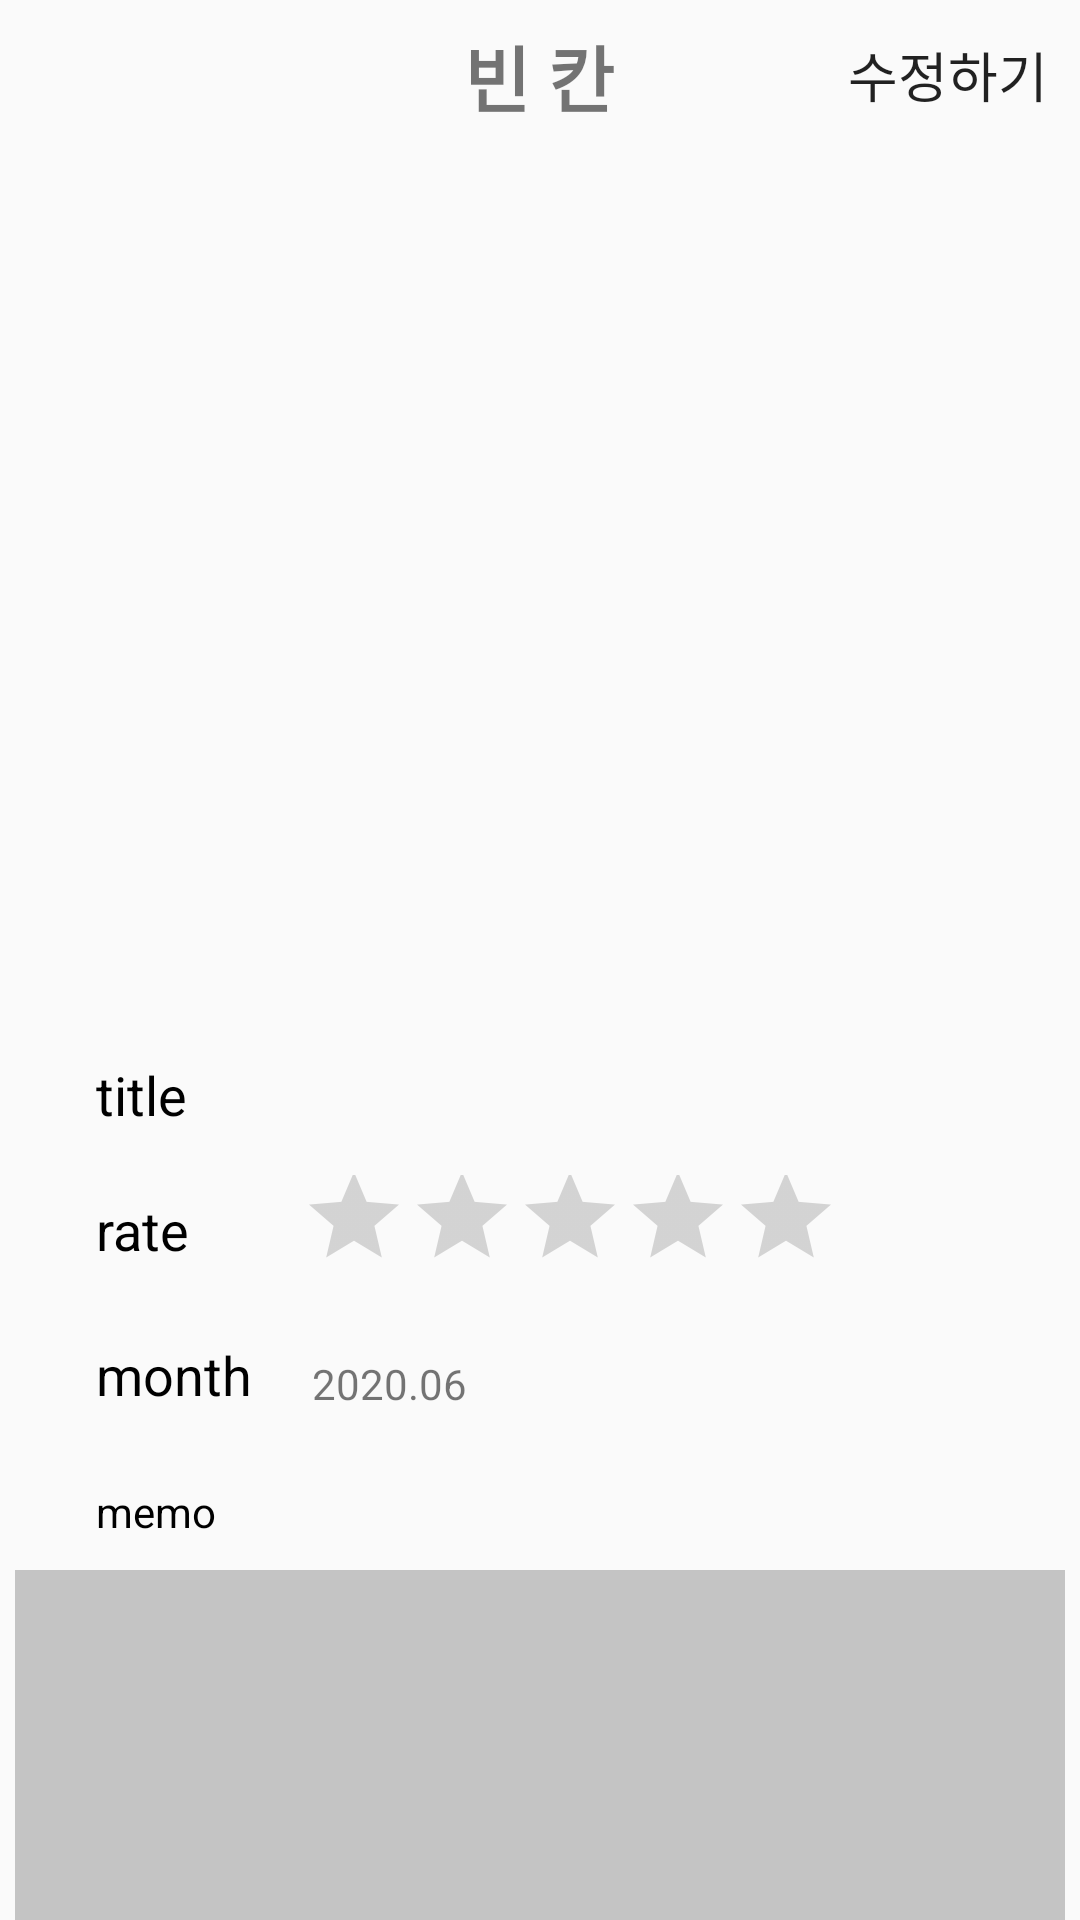

This screen was rendered from an Android layout file. Write that file and the resources it references.
<!-- AndroidManifest.xml: application theme AppTheme -->
<!-- res/layout/activity_read_book_check.xml -->
<?xml version="1.0" encoding="utf-8"?>
<androidx.constraintlayout.widget.ConstraintLayout xmlns:android="http://schemas.android.com/apk/res/android"
    xmlns:tools="http://schemas.android.com/tools"
    android:layout_width="match_parent"
    android:layout_height="match_parent"
    xmlns:app="http://schemas.android.com/apk/res-auto">

    <androidx.constraintlayout.widget.Guideline
        android:id="@+id/top_guideline_book_check"
        android:layout_width="wrap_content"
        android:layout_height="wrap_content"
        android:orientation="horizontal"
        app:layout_constraintGuide_begin="50dp" />

    <androidx.constraintlayout.widget.ConstraintLayout
        android:id="@+id/constraintLayout4"
        android:layout_width="0dp"
        android:layout_height="0dp"
        app:layout_constraintBottom_toTopOf="@+id/top_guideline_book_check"
        app:layout_constraintEnd_toEndOf="parent"
        app:layout_constraintHorizontal_bias="0.0"
        app:layout_constraintStart_toStartOf="parent"
        app:layout_constraintTop_toTopOf="parent"
        app:layout_constraintVertical_bias="0.0">

        <ImageButton
            android:id="@+id/backBtn"
            android:layout_width="wrap_content"
            android:layout_height="0dp"
            android:layout_marginStart="16dp"
            android:layout_marginLeft="16dp"
            android:background="@android:color/transparent"
            app:layout_constraintBottom_toBottomOf="parent"
            app:layout_constraintStart_toStartOf="parent"
            app:layout_constraintTop_toTopOf="parent"
            app:layout_constraintVertical_bias="0.0"
            app:srcCompat="@drawable/forward_page_black" />

        <TextView
            android:id="@+id/top_textview"
            android:layout_width="wrap_content"
            android:layout_height="wrap_content"
            android:text="@string/blank"
            android:textSize="24sp"
            android:textStyle="bold"
            android:gravity="center"
            android:ems="9"
            android:maxLines="1"
            android:ellipsize="end"
            app:layout_constraintBottom_toBottomOf="parent"
            app:layout_constraintEnd_toEndOf="parent"
            app:layout_constraintHorizontal_bias="0.498"
            app:layout_constraintStart_toStartOf="parent"
            app:layout_constraintTop_toTopOf="parent" />

        <Button
            android:id="@+id/modifyBtn"
            android:layout_width="wrap_content"
            android:layout_height="0dp"
            android:background="@android:color/transparent"
            android:text="수정하기"
            android:textSize="18sp"
            app:layout_constraintBottom_toBottomOf="parent"
            app:layout_constraintEnd_toEndOf="parent"
            app:layout_constraintTop_toTopOf="parent" />

    </androidx.constraintlayout.widget.ConstraintLayout>

    <ImageView
        android:id="@+id/book_img"
        android:layout_width="200dp"
        android:layout_height="300dp"
        android:layout_marginStart="103dp"
        android:layout_marginLeft="103dp"
        android:layout_marginTop="24dp"
        android:layout_marginEnd="108dp"
        android:layout_marginRight="108dp"
        android:layout_marginBottom="357dp"
        app:layout_constraintBottom_toBottomOf="parent"
        app:layout_constraintEnd_toEndOf="parent"
        app:layout_constraintStart_toStartOf="parent"
        app:layout_constraintTop_toTopOf="@+id/top_guideline_book_check" />

    <TextView
        android:id="@+id/title"
        android:layout_width="wrap_content"
        android:layout_height="wrap_content"
        android:layout_marginStart="32dp"
        android:layout_marginLeft="32dp"
        android:layout_marginTop="24dp"
        android:text="title"
        android:textColor="@android:color/background_dark"
        android:textSize="18sp"

        app:layout_constraintBottom_toBottomOf="parent"
        app:layout_constraintEnd_toEndOf="parent"
        app:layout_constraintHorizontal_bias="0.0"
        app:layout_constraintStart_toStartOf="parent"
        app:layout_constraintTop_toBottomOf="@+id/book_img"
        app:layout_constraintVertical_bias="0.0"/>

    <TextView
        android:id="@+id/book_title_textview"
        android:layout_width="match_parent"
        android:layout_height="wrap_content"
        android:layout_alignBaseline="@id/title"
        android:layout_alignParentRight="true"
        android:layout_marginStart="100dp"
        android:layout_marginLeft="100dp"
        android:layout_marginTop="24dp"
        app:layout_constraintBottom_toBottomOf="parent"
        app:layout_constraintEnd_toEndOf="parent"
        app:layout_constraintHorizontal_bias="1.0"
        app:layout_constraintStart_toEndOf="@+id/title"
        app:layout_constraintTop_toBottomOf="@+id/book_img"
        app:layout_constraintVertical_bias="0.0" />

    <TextView
        android:id="@+id/rate"
        android:layout_width="wrap_content"
        android:layout_height="wrap_content"
        android:layout_marginStart="32dp"
        android:layout_marginLeft="32dp"
        android:layout_marginTop="45dp"
        android:text="rate"
        android:textColor="@android:color/background_dark"

        android:textSize="18sp"
        app:layout_constraintBottom_toBottomOf="parent"
        app:layout_constraintEnd_toEndOf="parent"
        app:layout_constraintHorizontal_bias="0.0"
        app:layout_constraintStart_toStartOf="parent"
        app:layout_constraintTop_toTopOf="@+id/title"
        app:layout_constraintVertical_bias="0.0" />

    <RatingBar
        android:id="@+id/ratingBar"
        style="@style/Widget.AppCompat.RatingBar.Indicator"
        android:layout_width="wrap_content"
        android:layout_height="44dp"
        android:layout_alignParentRight="true"

        android:layout_marginStart="100dp"
        android:layout_marginLeft="100dp"

        android:layout_marginTop="16dp"
        android:isIndicator="true"
        app:layout_constraintBottom_toBottomOf="parent"
        app:layout_constraintEnd_toEndOf="parent"
        app:layout_constraintHorizontal_bias="0.0"
        app:layout_constraintStart_toStartOf="parent"
        app:layout_constraintTop_toBottomOf="@+id/book_title_textview"
        app:layout_constraintVertical_bias="0.0" />

    <TextView
        android:id="@+id/month"
        android:layout_width="wrap_content"
        android:layout_height="wrap_content"
        android:layout_marginStart="32dp"
        android:layout_marginLeft="32dp"
        android:layout_marginTop="24dp"
        android:text="month"
        android:textColor="@android:color/background_dark"
        android:textSize="18sp"

        app:layout_constraintBottom_toBottomOf="parent"
        app:layout_constraintEnd_toEndOf="parent"
        app:layout_constraintHorizontal_bias="0.0"
        app:layout_constraintStart_toStartOf="parent"
        app:layout_constraintTop_toBottomOf="@+id/rate"
        app:layout_constraintVertical_bias="0.0"/>


    <TextView
        android:id="@+id/memo"
        android:layout_width="wrap_content"
        android:layout_height="wrap_content"
        android:layout_marginStart="32dp"
        android:layout_marginLeft="32dp"
        android:layout_marginTop="24dp"
        android:text="memo"
        android:textColor="@android:color/background_dark"
        android:textSize="14sp"

        app:layout_constraintBottom_toBottomOf="parent"
        app:layout_constraintEnd_toEndOf="parent"
        app:layout_constraintHorizontal_bias="0.0"
        app:layout_constraintStart_toStartOf="parent"
        app:layout_constraintTop_toBottomOf="@+id/month"
        app:layout_constraintVertical_bias="0.0"/>

    <com.google.android.material.textfield.TextInputLayout
        android:id="@+id/textInputLayout"
        android:layout_width="350dp"
        android:layout_height="150dp"
        app:layout_constraintBottom_toBottomOf="parent"
        app:layout_constraintEnd_toEndOf="parent"
        app:layout_constraintStart_toStartOf="parent"
        app:layout_constraintTop_toBottomOf="@+id/memo"
        app:layout_constraintVertical_bias="0.0">

        <TextView
            android:id="@+id/memoText"
            android:layout_width="match_parent"
            android:layout_height="match_parent"
            android:layout_marginTop="10dp"
            android:background="@color/cardview_shadow_start_color"
            android:textColorLink="@android:color/transparent"
            android:textCursorDrawable="@android:color/transparent" />

    </com.google.android.material.textfield.TextInputLayout>

    <TextView
        android:id="@+id/year_month_textview"
        android:layout_width="wrap_content"
        android:layout_height="wrap_content"
        android:layout_marginStart="20dp"
        android:layout_marginLeft="20dp"
        android:text="2020.06"
        app:layout_constraintBottom_toTopOf="@+id/textInputLayout"
        app:layout_constraintStart_toEndOf="@+id/month"
        app:layout_constraintTop_toBottomOf="@+id/ratingBar"
        app:layout_constraintVertical_bias="0.317" />


</androidx.constraintlayout.widget.ConstraintLayout>
<!-- resources referenced by this layout -->
<resources>
  <string name="blank">빈 칸</string>
  <style name="AppTheme" parent="Theme.AppCompat.Light.NoActionBar">
          
          <item name="colorPrimary">#332E3A</item>
          <item name="colorPrimaryDark">@color/colorPrimaryDark</item>
          <item name="colorAccent">#FFC107</item>
      </style>
  <color name="colorPrimaryDark">#3700B3</color>
</resources>
